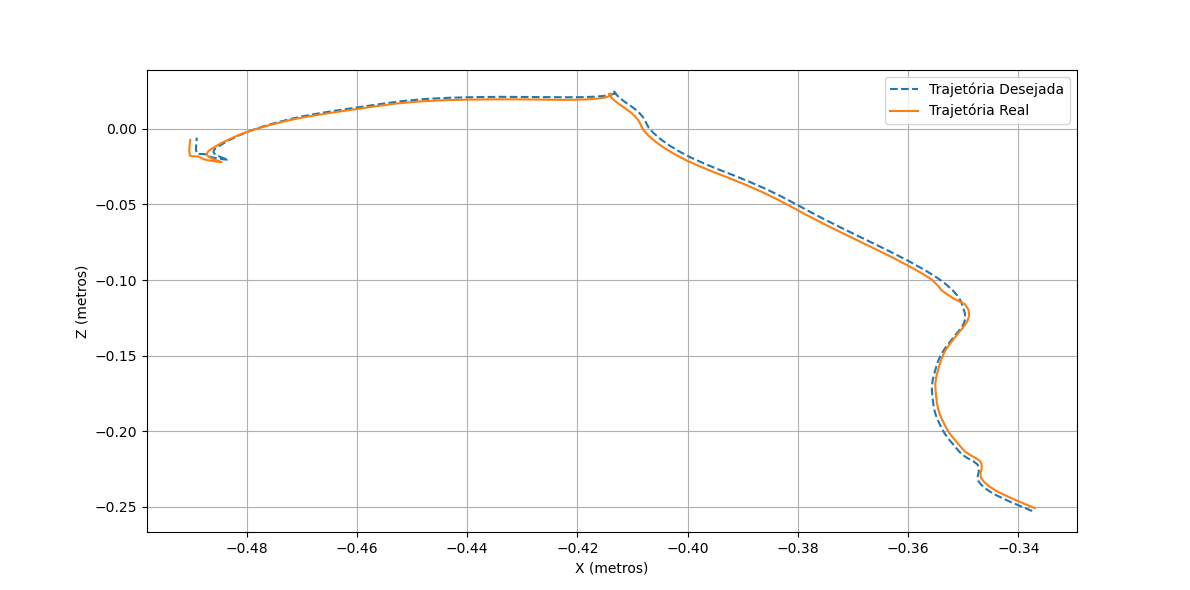

The file beside this chart, header and first rows:
7.620023140099020509e+01, 6.736043102227198176e+01, 2.213926953202770065e+01
7.517874088370622587e+01, 6.681192034310657846e+01, 2.186141878349343770e+01
7.429379845260839943e+01, 6.630617441164807246e+01, 2.162416190054999277e+01
7.368715793557490201e+01, 6.590084123815573491e+01, 2.148533212934646031e+01
7.319718041414967047e+01, 6.553418414590571217e+01, 2.139358458683330610e+01
7.278311723417844803e+01, 6.519672996833088519e+01, 2.133068712157408697e+01
7.243016193185464147e+01, 6.487733267801749548e+01, 2.129272515122121590e+01
7.211467334250704653e+01, 6.457650709485173479e+01, 2.125911127013873525e+01
7.182626557882291252e+01, 6.429502718444663856e+01, 2.122488957936443299e+01
7.153659736652235779e+01, 6.401742492611755608e+01, 2.121337422886826118e+01
7.122882376891817557e+01, 6.372104130164289160e+01, 2.122322553918949595e+01
7.089699455148262075e+01, 6.340371557533251234e+01, 2.127997475131016003e+01
7.052986205768122829e+01, 6.306605796846984902e+01, 2.146498189129972545e+01
7.013519745832472552e+01, 6.271236864107026321e+01, 2.174268791676579227e+01
6.973004591148240650e+01, 6.236471650112258658e+01, 2.191490649333726637e+01
6.931421739435984364e+01, 6.201412961949168334e+01, 2.197797715948837194e+01
6.887113605324785226e+01, 6.165009915227896897e+01, 2.199950719205226335e+01
6.839200589113764295e+01, 6.127729347462681631e+01, 2.196702294352336438e+01
6.787567029229651894e+01, 6.088300858731903986e+01, 2.190816342375643799e+01
6.731804158400800020e+01, 6.043515470160533454e+01, 2.188644328211356793e+01
6.673597509375210279e+01, 5.995282676416903911e+01, 2.188123993900450515e+01
6.613349216451248935e+01, 5.945999372260728677e+01, 2.184846717605232058e+01
6.551098685944688782e+01, 5.895797888495002326e+01, 2.179003808262236319e+01
6.485775121897025031e+01, 5.842062513222894893e+01, 2.173839593229794787e+01
6.416889595003220848e+01, 5.784330461016742930e+01, 2.168642130795297618e+01
6.344864645321473517e+01, 5.723569816678183741e+01, 2.163677624637926655e+01
6.270130564062450418e+01, 5.659778679053593464e+01, 2.161136143235291129e+01
6.192898175772713643e+01, 5.593504812831162099e+01, 2.159128946947140903e+01
6.115214154650362843e+01, 5.526206126537805119e+01, 2.155292377602280851e+01
6.037578147590523514e+01, 5.458336948259238852e+01, 2.150012486322732741e+01
5.960002876571566333e+01, 5.391184325634552721e+01, 2.143369904621543043e+01
5.882220609045719328e+01, 5.324101430483410269e+01, 2.135987553360136815e+01
5.805605141033366579e+01, 5.257338583510634322e+01, 2.127874066275216691e+01
5.730803901005319290e+01, 5.191227646458433043e+01, 2.118340998501827599e+01
5.657205830452138429e+01, 5.125369304027680784e+01, 2.108971242178290240e+01
5.585101604482736803e+01, 5.061208631151821891e+01, 2.099455148079628941e+01
5.514275899738699138e+01, 4.997755317017014676e+01, 2.091626737535058922e+01
5.443887436102636457e+01, 4.933868877518674623e+01, 2.092361416982002353e+01
5.373202610413623859e+01, 4.871545082636753676e+01, 2.100379513258952002e+01
5.302015539209587303e+01, 4.810339957476603701e+01, 2.118924986237113828e+01
5.229754230127677772e+01, 4.753488998686245282e+01, 2.141065712826106093e+01
5.168941825233226695e+01, 4.713138604376465679e+01, 2.178378954623727637e+01
5.114606791923675644e+01, 4.670112593411401747e+01, 2.219471065580373903e+01
5.061059447816450785e+01, 4.626726834016228906e+01, 2.261552089692392187e+01
5.005025919026088133e+01, 4.577408102222678110e+01, 2.301145129995160943e+01
4.930493371567923333e+01, 4.519506892526602115e+01, 2.340923199290469370e+01
4.848365209873365700e+01, 4.464652844144679733e+01, 2.382436760367023965e+01
4.762757424275491758e+01, 4.411799784041111394e+01, 2.423306553567596211e+01
4.673351033334411397e+01, 4.359431348259903416e+01, 2.464253106204944643e+01
4.580154471561662888e+01, 4.307529470492650603e+01, 2.507607903656397141e+01
4.483437555440841038e+01, 4.255399178143553485e+01, 2.552822007546075511e+01
4.384390628425312997e+01, 4.202614027622446002e+01, 2.599661189076687151e+01
4.285153135236905797e+01, 4.150127293320419142e+01, 2.646907255804902448e+01
4.187149601119964615e+01, 4.098897155092439704e+01, 2.691921431567353906e+01
4.092012287185503538e+01, 4.050089173241990181e+01, 2.730798649090095509e+01
4.002396317228947709e+01, 4.009406157997776887e+01, 2.757247021597623515e+01
3.919053092795482485e+01, 3.978538352332618899e+01, 2.771882454016814634e+01
3.844091807857090970e+01, 3.958039563624535617e+01, 2.775375684211092420e+01
3.777170630917812133e+01, 3.944403507366755690e+01, 2.773076584756900687e+01
3.717518098436307383e+01, 3.936699225531700108e+01, 2.764193257308157214e+01
3.660975136585060596e+01, 3.932115442762087554e+01, 2.742444305160234208e+01
... 88 more rows
